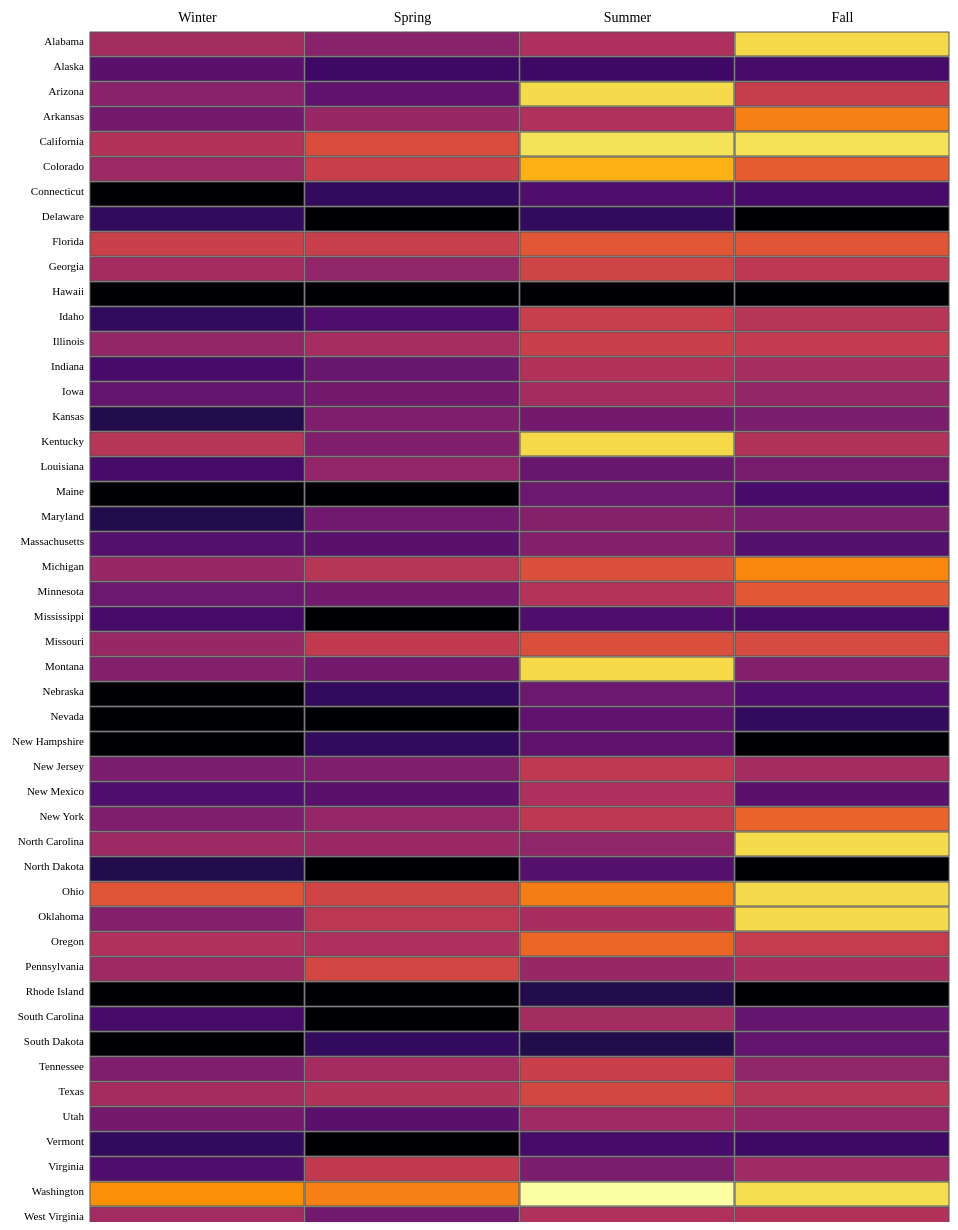
D3 v7 page, settled after 480 driven frames (8 s of simulated time); the page loaded 1 data file(s).


        d3.json('../data/Witnesses.json').then(function(loadedData) {
            const allStates = ["Alabama", "Alaska", "Arizona", "Arkansas", "California", "Colorado", "Connecticut", "Delaware", "Florida", "Georgia", "Hawaii", "Idaho", "Illinois", "Indiana", "Iowa", "Kansas", "Kentucky", "Louisiana", "Maine", "Maryland", "Massachusetts", "Michigan", "Minnesota", "Mississippi", "Missouri", "Montana", "Nebraska", "Nevada", "New Hampshire", "New Jersey", "New Mexico", "New York", "North Carolina", "North Dakota", "Ohio", "Oklahoma", "Oregon", "Pennsylvania", "Rhode Island", "South Carolina", "South Dakota", "Tennessee", "Texas", "Utah", "Vermont", "Virginia", "Washington", "West Virginia", "Wisconsin", "Wyoming"];
            const seasons = ["Winter", "Spring", "Summer", "Fall"];

            const aggregatedData = d3.rollups(loadedData,
                v => d3.sum(v, leaf => leaf.WitnessCount),
                d => d.State, d => d.Season
            ).map(([State, seasons]) => {
                const seasonsObj = Object.fromEntries(seasons);
                return seasons.map(([Season, WitnessCount]) => ({
                    State, Season, WitnessCount
                }));
            }).flat();

            const data = allStates.flatMap(state => {
                return seasons.map(season => {
                    const existingEntry = aggregatedData.find(d => d.State === state && d.Season === season);
                    return existingEntry || { State: state, Season: season, WitnessCount: 0 };
                });
            });

            const margin = {top: 60, right: 0, bottom: 100, left: 100},
                width = 960 - margin.left - margin.right,
                height = allStates.length * 25 - margin.top - margin.bottom,
                gridSizeX = Math.floor(width / seasons.length),
                gridSizeY = 25;

            const tooltip = d3.select("body").append("div")
                .attr("class", "tooltip")
                .style("opacity", 0);

            const colorScale = d3.scaleSequential(d => d3.interpolateInferno(Math.log1p(d) / Math.log1p(d3.max(data, d => d.WitnessCount))));

            const svg = d3.select("#heatmap").append("svg")
                .attr("width", width + margin.left + margin.right)
                .attr("height", height + margin.top + margin.bottom)
                .append("g")
                .attr("transform", `translate(${margin.left},${margin.top})`);

            const heatMapBoxes = svg.selectAll(".heatmap-box")
                .data(data)
                .enter().append("rect")
                .attr("class", "heatmap-box")
                .attr("x", d => seasons.indexOf(d.Season) * gridSizeX)
                .attr("y", d => allStates.indexOf(d.State) * gridSizeY)
                .attr("width", gridSizeX - 1)
                .attr("height", gridSizeY - 1)
                .style("fill", d => colorScale(d.WitnessCount))
                .on("mouseover", (event, d) => {
                    tooltip.transition().style("opacity", .9);
                    tooltip.html(`State: ${d.State}<br>Season: ${d.Season}<br>WitnessCount: ${d.WitnessCount}`)
                        .style("left", (event.pageX + 5) + "px")
                        .style("top", (event.pageY - 28) + "px");
                })
                .on("mouseout", () => {
                    tooltip.transition().style("opacity", 0);
                });

            svg.selectAll(".stateLabel")
                .data(allStates)
                .enter().append("text")
                .attr("class", "axis-label")
                .attr("x", -6)
                .attr("y", (d, i) => i * gridSizeY + gridSizeY / 2)
                .style("text-anchor", "end")
                .text(d => d);

            svg.selectAll(".seasonLabel")
                .data(seasons)
                .enter().append("text")
                .attr("class", "axis-label")
                .attr("x", (d, i) => i * gridSizeX + gridSizeX / 2)
                .attr("y", -10) 
                .style("text-anchor", "middle")
                .style("font-size", "14px")
                .text(d => d);
        }).catch(function(error) {
            console.log(error);
        });
    

### data: ../data/Witnesses.json
[
 {
  "State": "Alaska",
  "Season": "Winter",
  "Class": "Class A",
  "WitnessCount": 3
 },
 {
  "State": "Alaska",
  "Season": "Winter",
  "Class": "Class B",
  "WitnessCount": 5
 },
 {
  "State": "Alaska",
  "Season": "Summer",
  "Class": "Class B",
  "WitnessCount": 2
 },
 {
  "State": "Alaska",
  "Season": "Summer",
  "Class": "Class A",
  "WitnessCount": 2
 },
 {
  "State": "Alaska",
  "Season": "Fall",
  "Class": "Class B",
  "WitnessCount": 3
 },
 {
  "State": "Alaska",
  "Season": "Spring",
  "Class": "Class A",
  "WitnessCount": 4
 },
 {
  "State": "Alaska",
  "Season": "Fall",
  "Class": "Class A",
  "WitnessCount": 2
 },
 {
  "State": "Alabama",
  "Season": "Summer",
  "Class": "Class A",
  "WitnessCount": 2
 },
 "... 1,977 more items"
]